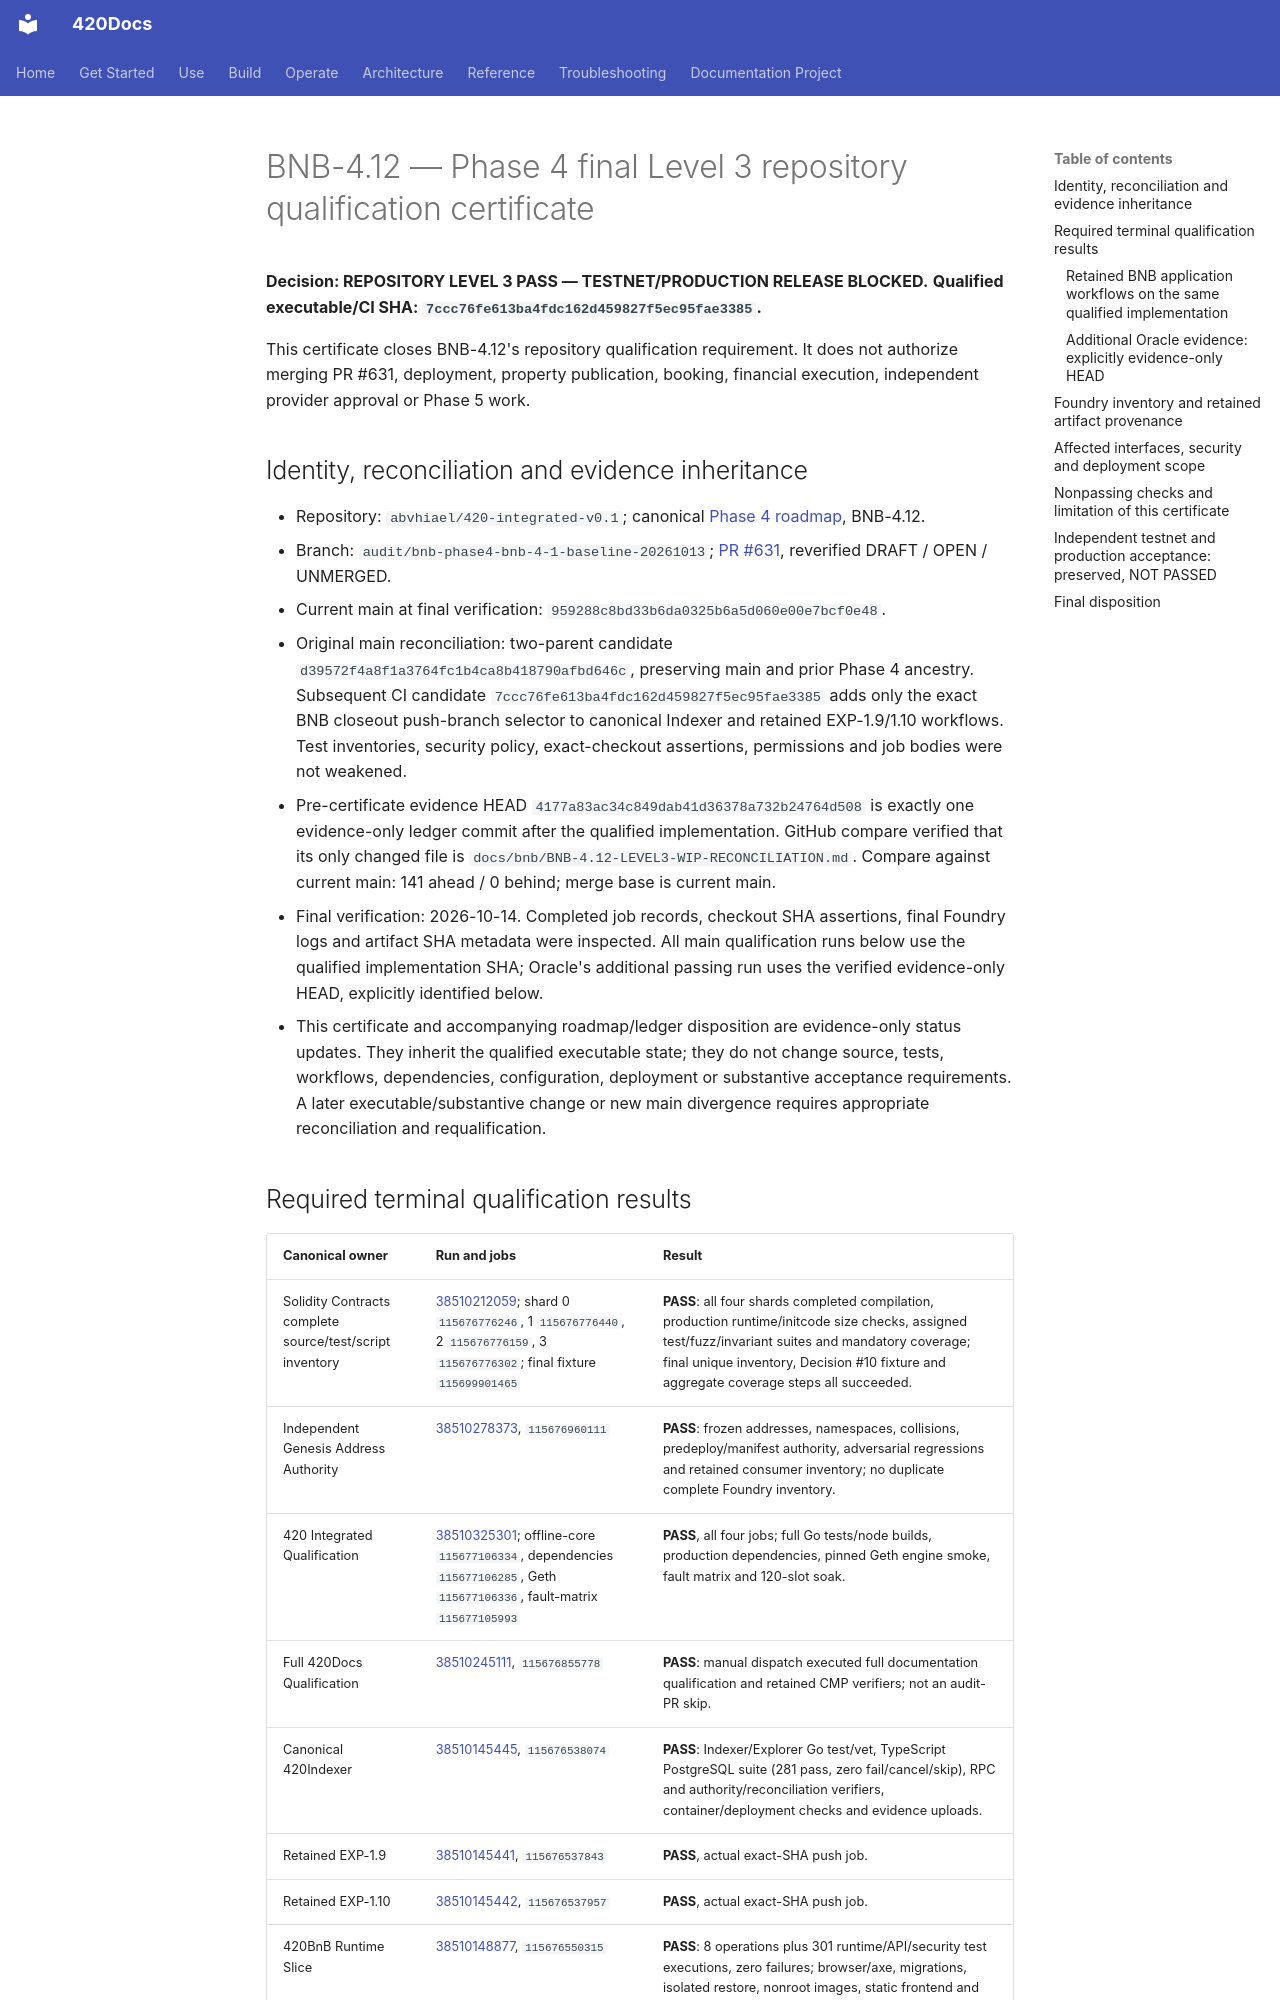

repository: abvhiael/420-integrated-v0.1 · page: bnb/BNB-4.12-PHASE4-LEVEL3-CLOSEOUT/index.html · generator: mkdocs

# BNB-4.12 — Phase 4 final Level 3 repository qualification certificate

**Decision: REPOSITORY LEVEL 3 PASS — TESTNET/PRODUCTION RELEASE BLOCKED.**
**Qualified executable/CI SHA: `7ccc76fe613ba4fdc162d459827f5ec95fae3385`.**

This certificate closes BNB-4.12's repository qualification requirement. It does not authorize merging PR #631, deployment, property publication, booking, financial execution, independent provider approval or Phase 5 work.

## Identity, reconciliation and evidence inheritance

- Repository: `abvhiael/420-integrated-v0.1`; canonical [Phase 4 roadmap](BNB-PHASE4-ROADMAP.md), BNB-4.12.
- Branch: `audit/bnb-phase4-bnb-4-1-baseline-20261013`; [PR #631](https://github.com/abvhiael/420-integrated-v0.1/pull/631), reverified DRAFT / OPEN / UNMERGED.
- Current main at final verification: `959288c8bd33b6da0325b6a5d060e00e7bcf0e48`.
- Original main reconciliation: two-parent candidate `d39572f4a8f1a3764fc1b4ca8b418790afbd646c`, preserving main and prior Phase 4 ancestry. Subsequent CI candidate `7ccc76fe613ba4fdc162d459827f5ec95fae3385` adds only the exact BNB closeout push-branch selector to canonical Indexer and retained EXP-1.9/1.10 workflows. Test inventories, security policy, exact-checkout assertions, permissions and job bodies were not weakened.
- Pre-certificate evidence HEAD `4177a83ac34c849dab41d36378a732b24764d508` is exactly one evidence-only ledger commit after the qualified implementation. GitHub compare verified that its only changed file is `docs/bnb/BNB-4.12-LEVEL3-WIP-RECONCILIATION.md`. Compare against current main: 141 ahead / 0 behind; merge base is current main.
- Final verification: 2026-10-14. Completed job records, checkout SHA assertions, final Foundry logs and artifact SHA metadata were inspected. All main qualification runs below use the qualified implementation SHA; Oracle's additional passing run uses the verified evidence-only HEAD, explicitly identified below.
- This certificate and accompanying roadmap/ledger disposition are evidence-only status updates. They inherit the qualified executable state; they do not change source, tests, workflows, dependencies, configuration, deployment or substantive acceptance requirements. A later executable/substantive change or new main divergence requires appropriate reconciliation and requalification.
